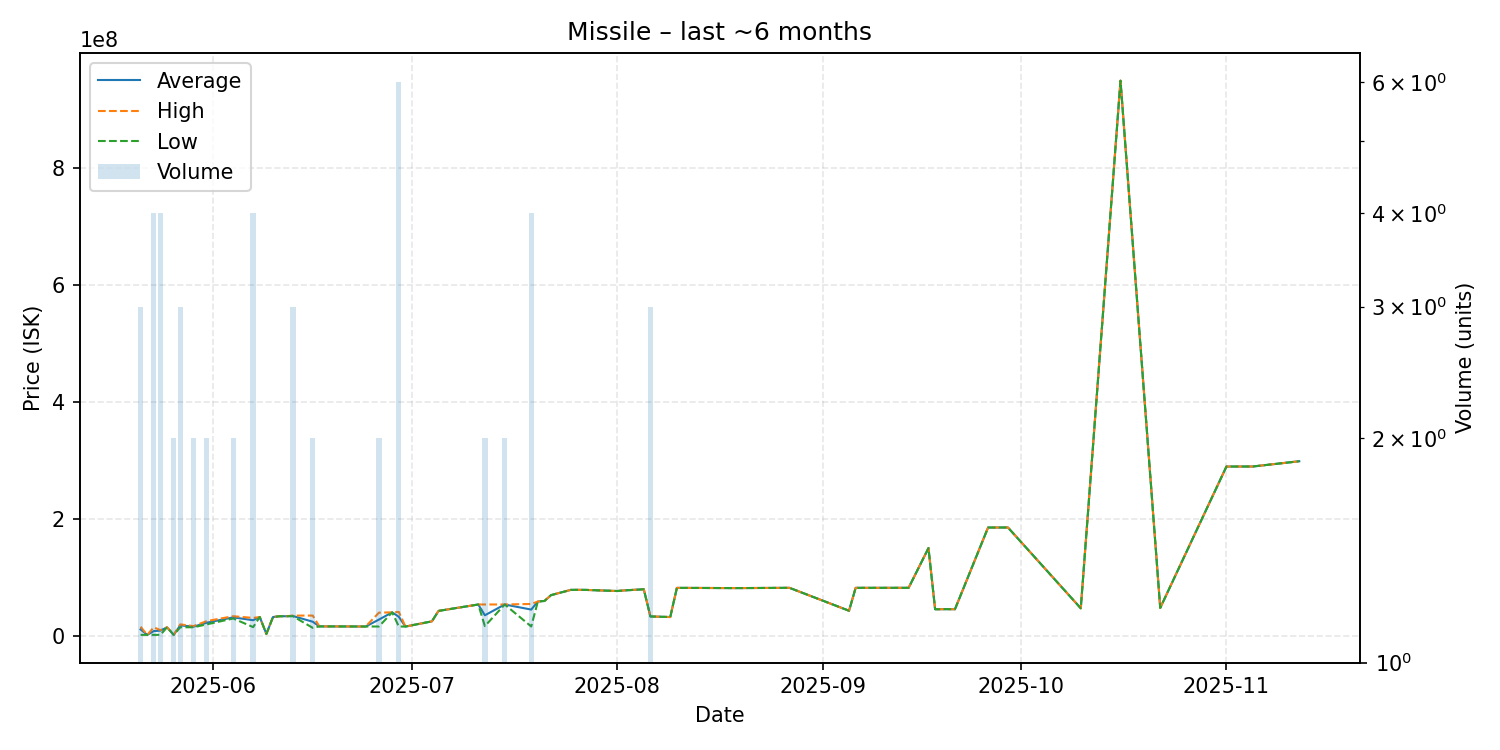

The data file committed next to this chart (first rows):
date, average, highest, lowest, order_count, volume
2025-05-21, 11327333, 15995000, 1992000, 3, 3
2025-05-22, 1995000, 1995000, 1995000, 1, 1
2025-05-23, 8490000, 14985000, 1995000, 4, 4
2025-05-24, 9243500, 9995000, 1995000, 4, 4
2025-05-25, 14990000, 14990000, 14990000, 1, 1
2025-05-26, 2004000, 2010000, 1998000, 2, 2
2025-05-27, 18286667, 19930000, 15000000, 3, 3
2025-05-29, 16000000, 17000000, 15000000, 2, 2
2025-05-31, 22800000, 25600000, 20000000, 2, 2
2025-06-04, 31945000, 33890000, 30000000, 2, 2
2025-06-07, 27067500, 30990000, 15300000, 4, 4
2025-06-08, 32500000, 32500000, 32500000, 1, 1
2025-06-09, 3600000, 3600000, 3600000, 1, 1
2025-06-10, 32510000, 32510000, 32510000, 1, 1
2025-06-11, 33870000, 33870000, 33870000, 1, 1
2025-06-12, 33890000, 33890000, 33890000, 1, 1
2025-06-13, 34290000, 34990000, 33940000, 3, 3
2025-06-16, 24500000, 35000000, 14000000, 2, 2
2025-06-17, 16500000, 16500000, 16500000, 1, 1
2025-06-24, 16300000, 16300000, 16300000, 1, 1
2025-06-26, 28155000, 40000000, 16310000, 2, 2
2025-06-28, 40520000, 40520000, 40520000, 1, 1
2025-06-29, 32946667, 41270000, 16305000, 6, 6
2025-06-30, 16200000, 16200000, 16200000, 1, 1
2025-07-04, 25100000, 25100000, 25100000, 1, 1
2025-07-05, 42980000, 42980000, 42980000, 1, 1
2025-07-11, 53980000, 53980000, 53980000, 1, 1
2025-07-12, 35495000, 53990000, 17000000, 2, 2
2025-07-15, 53950000, 54000000, 53900000, 2, 2
2025-07-19, 45260000, 54860000, 16330000, 4, 4
2025-07-20, 59000000, 59000000, 59000000, 1, 1
2025-07-21, 60000000, 60000000, 60000000, 1, 1
2025-07-22, 70000000, 70000000, 70000000, 1, 1
2025-07-25, 79000000, 79000000, 79000000, 1, 1
2025-07-27, 79000000, 79000000, 79000000, 1, 1
2025-08-01, 77000000, 77000000, 77000000, 1, 1
2025-08-02, 78000000, 78000000, 78000000, 1, 1
2025-08-05, 80000000, 80000000, 80000000, 1, 1
2025-08-06, 33493333, 33500000, 33490000, 2, 3
2025-08-09, 32490000, 32490000, 32490000, 1, 1
2025-08-10, 82400000, 82400000, 82400000, 1, 1
2025-08-19, 82000000, 82000000, 82000000, 1, 1
2025-08-27, 82470000, 82470000, 82470000, 1, 1
2025-09-05, 43250000, 43250000, 43250000, 1, 1
2025-09-06, 82450000, 82450000, 82450000, 1, 1
2025-09-08, 82460000, 82460000, 82460000, 1, 1
2025-09-12, 82460000, 82460000, 82460000, 1, 1
2025-09-14, 82470000, 82470000, 82470000, 1, 1
2025-09-17, 150500000, 150500000, 150500000, 1, 1
2025-09-18, 45830000, 45830000, 45830000, 1, 1
2025-09-20, 46000000, 46000000, 46000000, 1, 1
2025-09-21, 45860000, 45860000, 45860000, 1, 1
2025-09-26, 185600000, 185600000, 185600000, 1, 1
2025-09-27, 185600000, 185600000, 185600000, 1, 1
2025-09-29, 185700000, 185700000, 185700000, 1, 1
2025-10-10, 47450000, 47450000, 47450000, 1, 1
2025-10-16, 949900000, 949900000, 949900000, 1, 1
2025-10-22, 48090000, 48090000, 48090000, 1, 1
2025-11-01, 289900000, 289900000, 289900000, 1, 1
2025-11-05, 290000000, 290000000, 290000000, 1, 1
... 1 more rows
